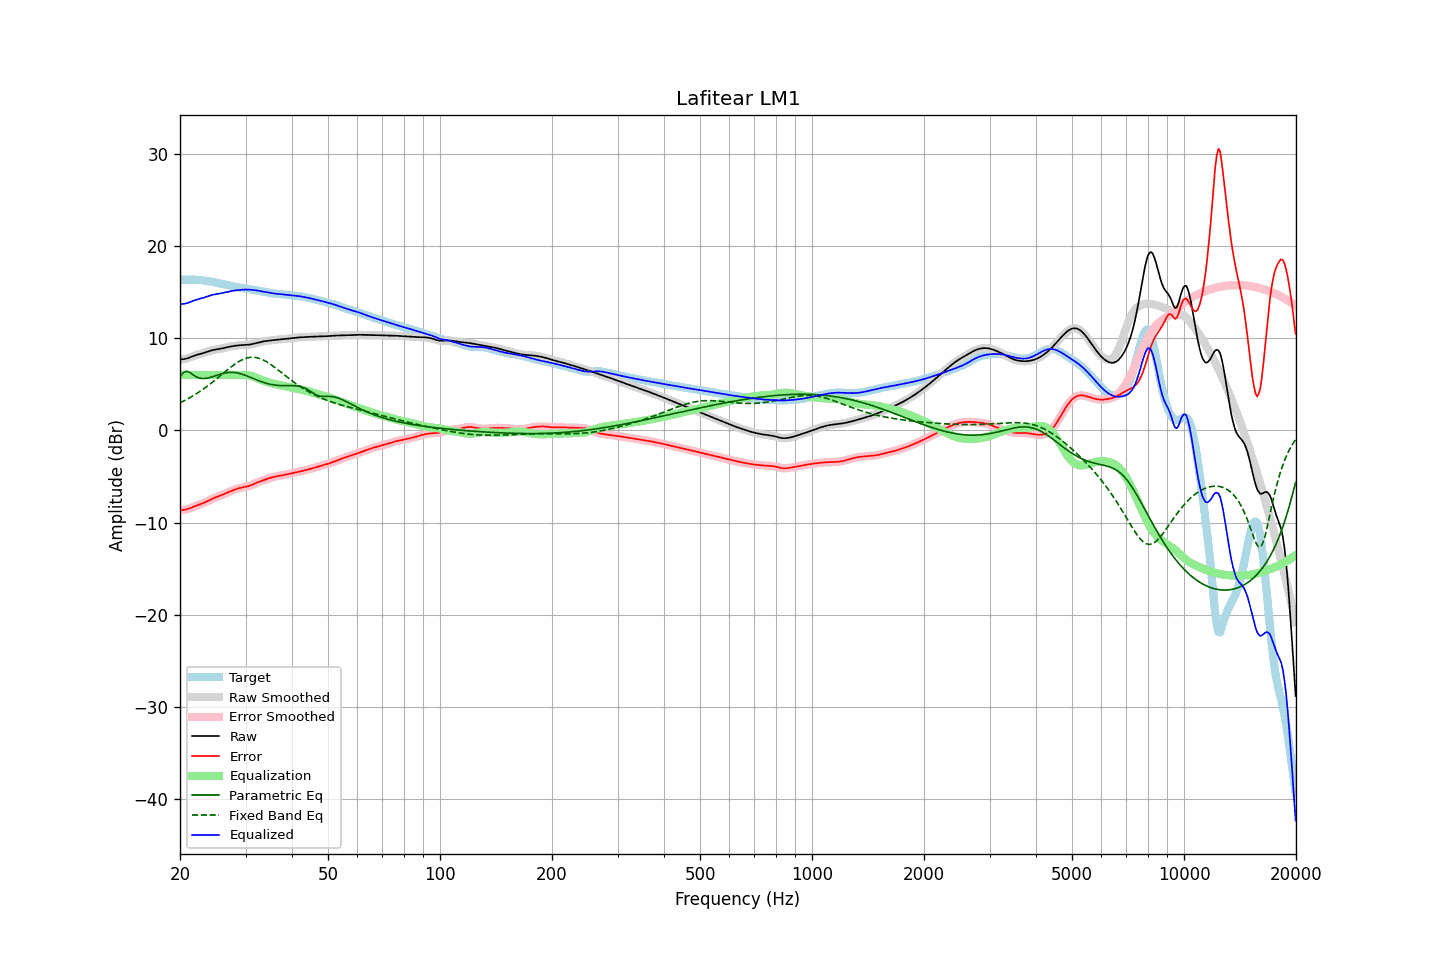

The table this chart was drawn from, first rows:
frequency, raw, error, smoothed, error_smoothed, equalization, parametric_eq, fixed_band_eq, equalized_raw, equalized_smoothed, target
20.00, 7.70, -8.64, 7.70, -8.64, 6.00, 5.79, 2.99, 13.70, 13.70, 16.34
20.20, 7.71, -8.64, 7.71, -8.64, 6.00, 6.02, 3.08, 13.71, 13.71, 16.35
20.40, 7.73, -8.63, 7.72, -8.63, 6.00, 6.26, 3.16, 13.73, 13.72, 16.35
20.61, 7.75, -8.61, 7.75, -8.61, 6.00, 6.34, 3.26, 13.75, 13.75, 16.36
20.81, 7.79, -8.57, 7.79, -8.57, 6.00, 6.42, 3.35, 13.79, 13.79, 16.36
21.02, 7.85, -8.52, 7.85, -8.52, 6.00, 6.36, 3.44, 13.85, 13.85, 16.36
21.23, 7.91, -8.46, 7.91, -8.45, 6.00, 6.29, 3.54, 13.91, 13.91, 16.36
21.44, 7.98, -8.39, 7.98, -8.39, 6.00, 6.17, 3.64, 13.98, 13.98, 16.36
21.66, 8.05, -8.31, 8.04, -8.31, 6.00, 6.05, 3.74, 14.05, 14.04, 16.36
21.87, 8.11, -8.24, 8.11, -8.24, 6.00, 5.94, 3.85, 14.11, 14.11, 16.35
22.09, 8.17, -8.18, 8.17, -8.18, 6.00, 5.82, 3.96, 14.17, 14.17, 16.34
22.31, 8.22, -8.11, 8.22, -8.11, 6.00, 5.75, 4.07, 14.22, 14.22, 16.33
22.54, 8.27, -8.05, 8.27, -8.05, 6.00, 5.68, 4.18, 14.27, 14.27, 16.32
22.76, 8.32, -7.99, 8.32, -7.99, 6.00, 5.65, 4.30, 14.32, 14.32, 16.30
22.99, 8.36, -7.92, 8.37, -7.92, 6.00, 5.62, 4.42, 14.36, 14.37, 16.28
23.22, 8.42, -7.85, 8.42, -7.84, 6.00, 5.63, 4.55, 14.42, 14.42, 16.26
23.45, 8.48, -7.76, 8.48, -7.76, 6.00, 5.64, 4.67, 14.48, 14.48, 16.24
23.69, 8.54, -7.68, 8.54, -7.68, 6.00, 5.67, 4.80, 14.54, 14.54, 16.22
23.92, 8.60, -7.59, 8.60, -7.59, 6.00, 5.71, 4.94, 14.60, 14.60, 16.19
24.16, 8.65, -7.50, 8.65, -7.50, 6.00, 5.76, 5.07, 14.65, 14.65, 16.16
24.40, 8.70, -7.42, 8.70, -7.42, 6.00, 5.81, 5.21, 14.70, 14.70, 16.12
24.65, 8.74, -7.35, 8.74, -7.35, 6.00, 5.87, 5.35, 14.74, 14.74, 16.09
24.89, 8.77, -7.28, 8.77, -7.28, 6.00, 5.93, 5.49, 14.77, 14.77, 16.05
25.14, 8.80, -7.22, 8.80, -7.22, 6.00, 5.99, 5.63, 14.80, 14.80, 16.01
25.39, 8.82, -7.15, 8.83, -7.15, 6.00, 6.05, 5.77, 14.82, 14.83, 15.98
25.65, 8.85, -7.08, 8.86, -7.08, 6.00, 6.10, 5.92, 14.85, 14.86, 15.94
25.91, 8.89, -7.01, 8.89, -7.01, 6.00, 6.15, 6.06, 14.89, 14.89, 15.90
26.16, 8.93, -6.93, 8.93, -6.93, 6.00, 6.19, 6.21, 14.93, 14.93, 15.86
26.43, 8.97, -6.85, 8.97, -6.86, 6.00, 6.23, 6.35, 14.97, 14.97, 15.83
26.69, 9.01, -6.78, 9.01, -6.78, 6.00, 6.26, 6.50, 15.01, 15.01, 15.79
26.96, 9.06, -6.70, 9.05, -6.70, 6.00, 6.28, 6.64, 15.06, 15.05, 15.76
27.23, 9.09, -6.63, 9.09, -6.63, 6.00, 6.29, 6.78, 15.09, 15.09, 15.72
27.50, 9.12, -6.56, 9.12, -6.56, 6.00, 6.30, 6.92, 15.12, 15.12, 15.69
27.77, 9.15, -6.50, 9.15, -6.50, 6.00, 6.29, 7.04, 15.15, 15.15, 15.65
28.05, 9.18, -6.43, 9.18, -6.43, 6.00, 6.28, 7.17, 15.18, 15.18, 15.61
28.33, 9.20, -6.37, 9.20, -6.37, 6.00, 6.25, 7.29, 15.20, 15.20, 15.57
28.62, 9.22, -6.31, 9.22, -6.31, 6.00, 6.22, 7.41, 15.22, 15.22, 15.53
28.90, 9.24, -6.26, 9.24, -6.26, 6.00, 6.18, 7.51, 15.24, 15.24, 15.50
29.19, 9.25, -6.21, 9.25, -6.21, 6.01, 6.13, 7.60, 15.26, 15.26, 15.46
29.48, 9.26, -6.17, 9.26, -6.18, 6.01, 6.08, 7.69, 15.27, 15.27, 15.43
29.78, 9.27, -6.14, 9.27, -6.14, 6.01, 6.02, 7.76, 15.28, 15.28, 15.41
30.08, 9.28, -6.11, 9.28, -6.11, 6.01, 5.95, 7.82, 15.28, 15.28, 15.38
30.38, 9.29, -6.07, 9.29, -6.07, 5.99, 5.89, 7.87, 15.28, 15.28, 15.36
30.68, 9.31, -6.03, 9.31, -6.02, 5.96, 5.81, 7.91, 15.27, 15.27, 15.33
30.99, 9.33, -5.96, 9.33, -5.96, 5.92, 5.74, 7.93, 15.26, 15.26, 15.30
31.30, 9.37, -5.89, 9.37, -5.89, 5.87, 5.67, 7.94, 15.25, 15.25, 15.26
31.61, 9.41, -5.81, 9.41, -5.81, 5.82, 5.60, 7.93, 15.23, 15.23, 15.23
31.93, 9.46, -5.73, 9.46, -5.73, 5.75, 5.53, 7.91, 15.21, 15.21, 15.19
32.24, 9.50, -5.65, 9.50, -5.65, 5.68, 5.45, 7.88, 15.18, 15.18, 15.16
32.57, 9.55, -5.58, 9.55, -5.58, 5.60, 5.39, 7.83, 15.15, 15.15, 15.13
32.89, 9.59, -5.52, 9.59, -5.52, 5.53, 5.32, 7.77, 15.12, 15.12, 15.11
33.22, 9.63, -5.46, 9.63, -5.46, 5.46, 5.26, 7.70, 15.08, 15.08, 15.09
33.55, 9.66, -5.40, 9.66, -5.40, 5.39, 5.20, 7.62, 15.05, 15.05, 15.06
33.89, 9.69, -5.34, 9.69, -5.34, 5.33, 5.15, 7.53, 15.02, 15.02, 15.03
34.23, 9.71, -5.28, 9.71, -5.28, 5.27, 5.10, 7.43, 14.99, 14.99, 14.99
34.57, 9.73, -5.22, 9.73, -5.22, 5.22, 5.05, 7.32, 14.95, 14.95, 14.95
34.92, 9.76, -5.16, 9.76, -5.16, 5.17, 5.01, 7.21, 14.92, 14.92, 14.91
35.27, 9.78, -5.11, 9.78, -5.11, 5.11, 4.97, 7.08, 14.89, 14.89, 14.89
35.62, 9.80, -5.06, 9.80, -5.06, 5.07, 4.94, 6.96, 14.87, 14.87, 14.86
35.97, 9.82, -5.02, 9.82, -5.02, 5.03, 4.92, 6.83, 14.85, 14.85, 14.84
... 635 more rows
